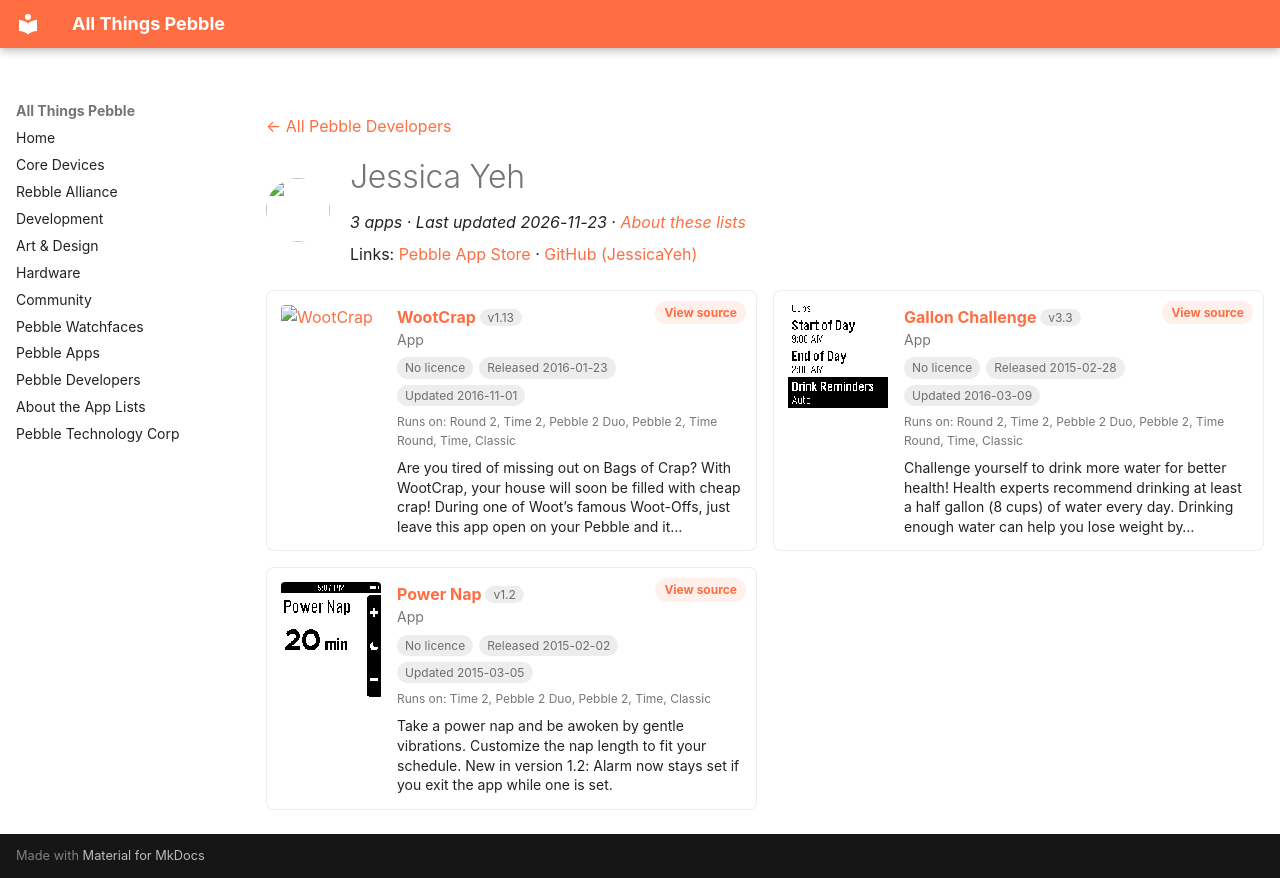

repository: saltedlolly/all-things-pebble · page: developers/jessica-yeh.html · generator: mkdocs

---
title: "Jessica Yeh"
hide:
  - toc
---

<!-- Generated by scripts/update_app_directory.py: do not edit by hand -->
[← All Pebble Developers](../developers.md)

<div class="dev-header" markdown>
<img class="dev-avatar" src="https://github.com/JessicaYeh.png?size=128" alt="" width="64" height="64" loading="lazy" onerror="this.remove()">
<div class="dev-intro" markdown>

# Jessica Yeh

*3 apps · Last updated 2026-11-23 · [About these lists](../about-app-lists.md)*

Links: [Pebble App Store](https://apps.repebble.com/apps/dev/jessica-yeh_54cbc3b00a912f754500000c) · [GitHub (JessicaYeh)](https://github.com/JessicaYeh)

</div>
</div>

<div class="dev-controls" data-search-exclude hidden>
<div class="dev-filter" role="group" aria-label="Show"><button type="button" data-filter="all" aria-pressed="true">All <span>3</span></button><button type="button" data-filter="watchface" aria-pressed="false" disabled>Watchfaces <span>0</span></button><button type="button" data-filter="watchapp" aria-pressed="false">Apps <span>3</span></button></div>
<label class="dev-sort">Sort by <select><option value="updated">Recently updated</option><option value="released">Newest release</option><option value="title">A–Z</option></select></label>
</div>

<div class="app-grid dev-apps" data-search-exclude>
<div class="app-card" data-type="watchapp" data-title="wootcrap" data-released="2016-01-23" data-updated="2016-11-01">
<a class="app-shot" href="https://apps.repebble.com/56a2cb2955a5564cb3000004" data-search-exclude><img src="../images/apps/56a2cb2955a5564cb3000004.png" alt="WootCrap" loading="lazy"></a>
<div class="app-info">
<h2 class="app-name" id="app-56a2cb2955a5564cb3000004"><a href="https://apps.repebble.com/56a2cb2955a5564cb3000004">WootCrap</a> <span class="app-version" title="Latest version" data-search-exclude>v1.13</span></h2>
<a class="app-source" href="https://github.com/JessicaYeh/WootCrap" title="Source code" data-search-exclude>View source</a>
<div class="app-dev">App</div>
<div class="app-tags" data-search-exclude><span class="app-licence app-licence--none" title="Licence">No licence</span> <span title="First published in the app store">Released 2016-01-23</span> <span title="Latest release in the app store">Updated 2016-11-01</span></div>
<div class="app-watches" title="Supported watches" data-search-exclude>Runs on: Round 2, Time 2, Pebble 2 Duo, Pebble 2, Time Round, Time, Classic</div>
<p class="app-desc">Are you tired of missing out on Bags of Crap? With WootCrap, your house will soon be filled with cheap crap! During one of Woot’s famous Woot-Offs, just leave this app open on your Pebble and it…</p>
</div>
</div>
<div class="app-card" data-type="watchapp" data-title="gallon challenge" data-released="2015-02-28" data-updated="2016-03-09">
<a class="app-shot" href="https://apps.repebble.com/54f15dacbc88dfd03d000028" data-search-exclude><img src="../images/apps/54f15dacbc88dfd03d000028.png" alt="Gallon Challenge" loading="lazy"></a>
<div class="app-info">
<h2 class="app-name" id="app-54f15dacbc88dfd03d000028"><a href="https://apps.repebble.com/54f15dacbc88dfd03d000028">Gallon Challenge</a> <span class="app-version" title="Latest version" data-search-exclude>v3.3</span></h2>
<a class="app-source" href="https://github.com/JessicaYeh/pebble-gallon-challenge" title="Source code" data-search-exclude>View source</a>
<div class="app-dev">App</div>
<div class="app-tags" data-search-exclude><span class="app-licence app-licence--none" title="Licence">No licence</span> <span title="First published in the app store">Released 2015-02-28</span> <span title="Latest release in the app store">Updated 2016-03-09</span></div>
<div class="app-watches" title="Supported watches" data-search-exclude>Runs on: Round 2, Time 2, Pebble 2 Duo, Pebble 2, Time Round, Time, Classic</div>
<p class="app-desc">Challenge yourself to drink more water for better health! Health experts recommend drinking at least a half gallon (8 cups) of water every day. Drinking enough water can help you lose weight by…</p>
</div>
</div>
<div class="app-card" data-type="watchapp" data-title="power nap" data-released="2015-02-02" data-updated="2015-03-05">
<a class="app-shot" href="https://apps.repebble.com/54cec0c362cb36cc2800003a" data-search-exclude><img src="../images/apps/54cec0c362cb36cc2800003a.png" alt="Power Nap" loading="lazy"></a>
<div class="app-info">
<h2 class="app-name" id="app-54cec0c362cb36cc2800003a"><a href="https://apps.repebble.com/54cec0c362cb36cc2800003a">Power Nap</a> <span class="app-version" title="Latest version" data-search-exclude>v1.2</span></h2>
<a class="app-source" href="https://github.com/JessicaYeh/PebblePowerNap" title="Source code" data-search-exclude>View source</a>
<div class="app-dev">App</div>
<div class="app-tags" data-search-exclude><span class="app-licence app-licence--none" title="Licence">No licence</span> <span title="First published in the app store">Released 2015-02-02</span> <span title="Latest release in the app store">Updated 2015-03-05</span></div>
<div class="app-watches" title="Supported watches" data-search-exclude>Runs on: Time 2, Pebble 2 Duo, Pebble 2, Time, Classic</div>
<p class="app-desc">Take a power nap and be awoken by gentle vibrations. Customize the nap length to fit your schedule. New in version 1.2: Alarm now stays set if you exit the app while one is set.</p>
</div>
</div>
</div>
